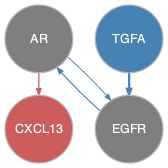

Data behind this chart, as committed beside it:
from	to
AR	EGFR
EGFR	AR
TGFA	EGFR
AR	CXCL13
